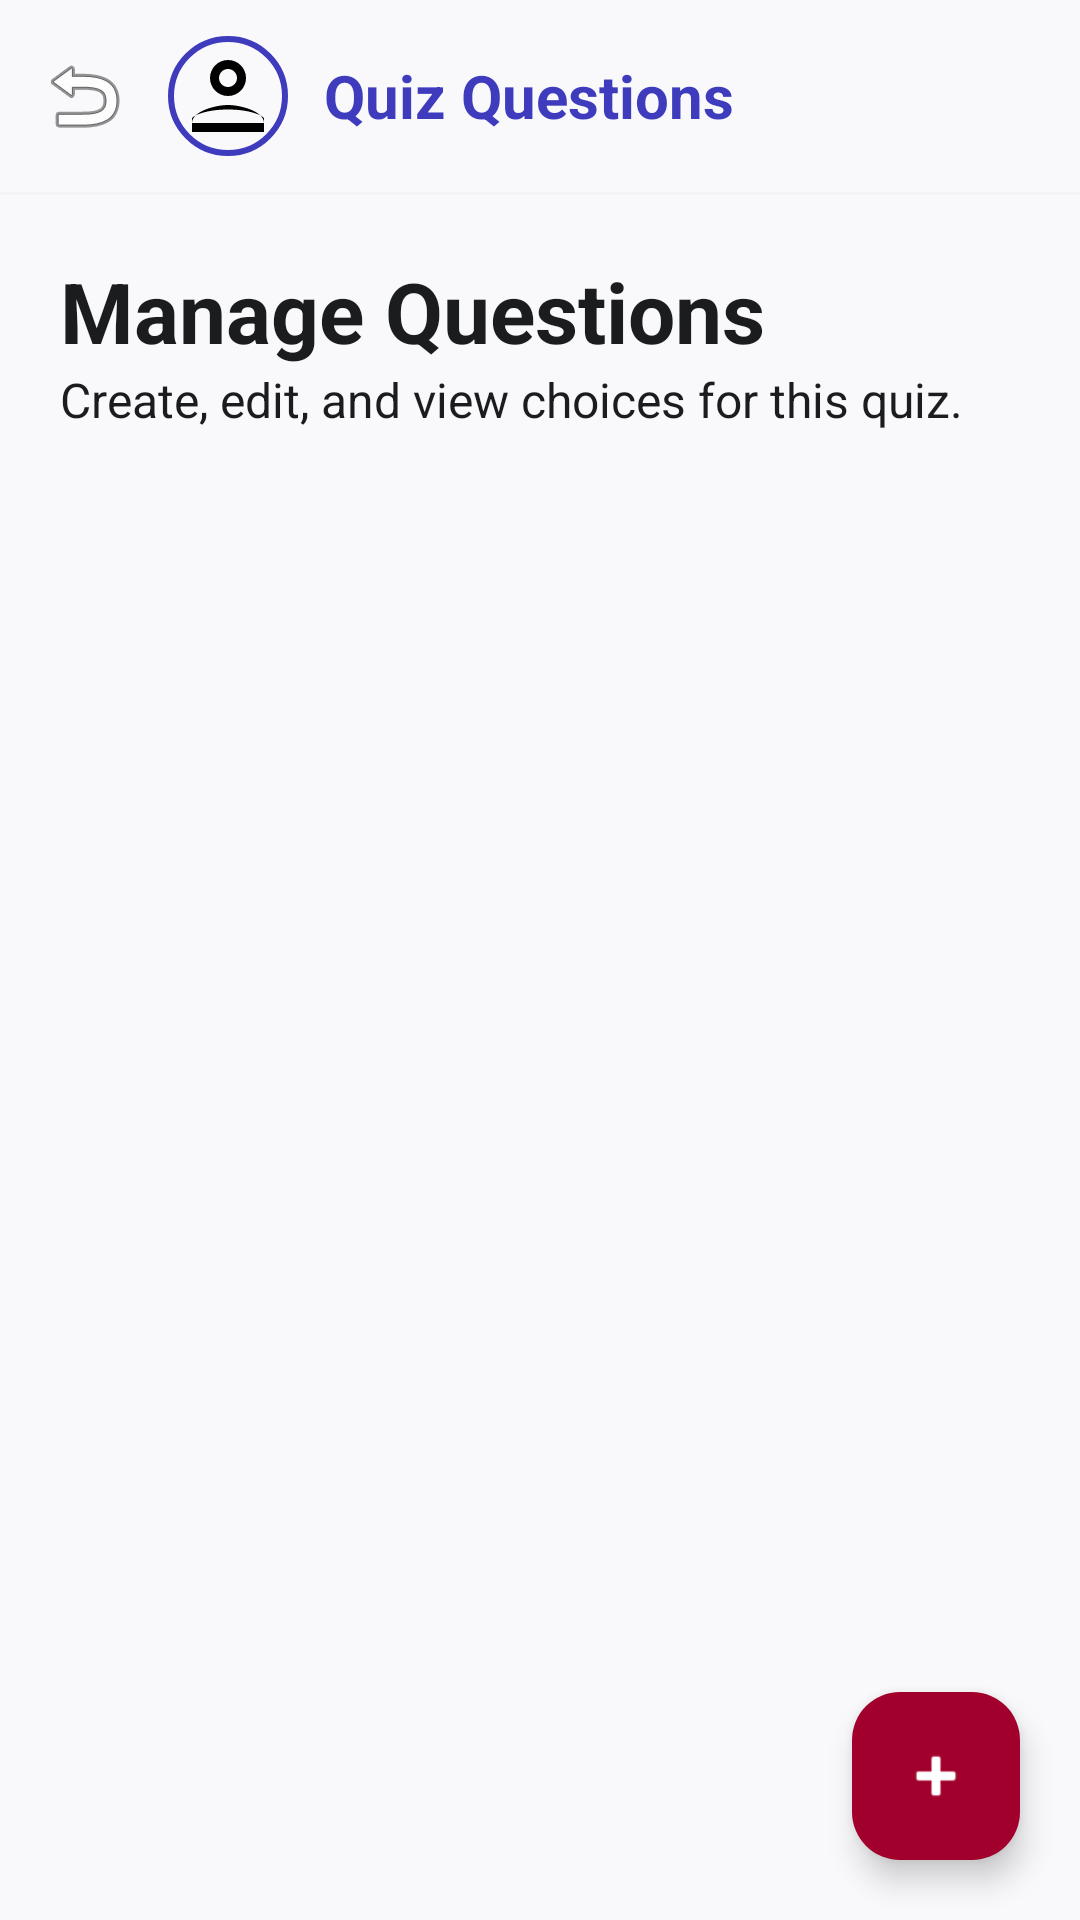

Here is an Android app screen rendered from its layout file. Give the layout XML and the strings, colors and styles it references.
<!-- AndroidManifest.xml: application theme Theme.CogniQuest -->
<!-- res/layout/activity_manage_questions.xml -->
<?xml version="1.0" encoding="utf-8"?>
<androidx.constraintlayout.widget.ConstraintLayout xmlns:android="http://schemas.android.com/apk/res/android"
    xmlns:app="http://schemas.android.com/apk/res-auto"
    android:layout_width="match_parent"
    android:layout_height="match_parent"
    android:background="@color/surface">

    <com.google.android.material.appbar.AppBarLayout
        android:id="@+id/appBarLayout"
        android:layout_width="match_parent"
        android:layout_height="wrap_content"
        android:background="@color/surface"
        app:elevation="0dp"
        app:layout_constraintTop_toTopOf="parent">

        <androidx.appcompat.widget.Toolbar
            android:id="@+id/toolbar"
            android:layout_width="match_parent"
            android:layout_height="?attr/actionBarSize"
            app:navigationIcon="@android:drawable/ic_menu_revert"
            android:background="@color/surface">

            <RelativeLayout
                android:layout_width="match_parent"
                android:layout_height="match_parent"
                android:gravity="center_vertical"
                android:paddingEnd="16dp">

                <LinearLayout
                    android:layout_width="wrap_content"
                    android:layout_height="wrap_content"
                    android:orientation="horizontal"
                    android:gravity="center_vertical"
                    android:layout_alignParentStart="true"
                    android:layout_centerVertical="true">

                    <FrameLayout
                        android:layout_width="40dp"
                        android:layout_height="40dp"
                        android:background="@drawable/circle_border"
                        android:padding="2dp">
                        <com.google.android.material.imageview.ShapeableImageView
                            android:id="@+id/profileImage"
                            android:layout_width="match_parent"
                            android:layout_height="match_parent"
                            android:src="@drawable/ic_profile"
                            app:shapeAppearanceOverlay="@style/ShapeAppearanceOverlay.App.CornerSize50Percent"
                            android:scaleType="centerCrop"/>
                    </FrameLayout>

                    <TextView
                        android:id="@+id/tvQuizTitleHeader"
                        android:layout_width="wrap_content"
                        android:layout_height="wrap_content"
                        android:layout_marginStart="12dp"
                        android:text="Quiz Questions"
                        android:textColor="@color/primary"
                        android:textSize="20sp"
                        android:textStyle="bold" />
                </LinearLayout>

            </RelativeLayout>

        </androidx.appcompat.widget.Toolbar>
    </com.google.android.material.appbar.AppBarLayout>

    <View
        android:id="@+id/appBarBorder"
        android:layout_width="match_parent"
        android:layout_height="1dp"
        android:background="#1Ac7c4d8"
        app:layout_constraintTop_toBottomOf="@id/appBarLayout"/>

    <LinearLayout
        android:layout_width="match_parent"
        android:layout_height="0dp"
        android:orientation="vertical"
        android:padding="20dp"
        app:layout_constraintTop_toBottomOf="@id/appBarBorder"
        app:layout_constraintBottom_toBottomOf="parent">

        <TextView
            android:id="@+id/tvManageTitle"
            android:layout_width="wrap_content"
            android:layout_height="wrap_content"
            android:text="Manage Questions"
            android:textColor="@color/on_surface"
            android:textSize="28sp"
            android:textStyle="bold" />

        <TextView
            android:id="@+id/tvQuizDescSubtitle"
            android:layout_width="wrap_content"
            android:layout_height="wrap_content"
            android:text="Create, edit, and view choices for this quiz."
            android:textColor="@color/on_surface"
            android:textSize="16sp"
            android:layout_marginBottom="24dp" />

        <androidx.recyclerview.widget.RecyclerView
            android:id="@+id/recyclerViewQuestions"
            android:layout_width="match_parent"
            android:layout_height="match_parent" />

    </LinearLayout>

    <com.google.android.material.floatingactionbutton.FloatingActionButton
        android:id="@+id/addQuestionFab"
        android:layout_width="wrap_content"
        android:layout_height="wrap_content"
        android:layout_marginEnd="20dp"
        android:layout_marginBottom="20dp"
        android:src="@android:drawable/ic_input_add"
        app:backgroundTint="#a2002c"
        app:tint="@color/white"
        app:layout_constraintBottom_toBottomOf="parent"
        app:layout_constraintEnd_toEndOf="parent" />

</androidx.constraintlayout.widget.ConstraintLayout>
<!-- resources referenced by this layout -->
<resources>
  <color name="on_surface">#1a1c1e</color>
  <color name="primary">#3f3bbd</color>
  <color name="surface">#f9f9fc</color>
  <color name="white">#FFFFFFFF</color>
  <!-- drawable circle_border (drawable) -->
  <shape xmlns:android="http://schemas.android.com/apk/res/android" android:shape="oval">
      <stroke android:width="2dp" android:color="@color/primary"/>
  </shape>
  <!-- drawable ic_profile (drawable) -->
  <?xml version="1.0" encoding="utf-8"?>
  <vector xmlns:android="http://schemas.android.com/apk/res/android"
      android:width="24dp"
      android:height="24dp"
      android:viewportWidth="24"
      android:viewportHeight="24">
    <path
        android:fillColor="#FF000000"
        android:pathData="M12,12c2.21,0 4,-1.79 4,-4s-1.79,-4 -4,-4 -4,1.79 -4,4 1.79,4 4,4z M12,6c1.1,0 2,0.9 2,2s-0.9,2 -2,2 -2,-0.9 -2,-2 0.9,-2 2,-2z M12,14c-2.67,0 -8,1.34 -8,4v2h16v-2c0,-2.66 -5.33,-4 -8,-4z M20,18H4v-0.99c0.2,-0.72 3.3,-2.01 8,-2.01s7.8,1.29 8,2.01V18z"/>
  </vector>
  <style name="ShapeAppearanceOverlay.App.CornerSize50Percent" parent="">
          <item name="cornerSize">50%</item>
      </style>
  <style name="Theme.CogniQuest" parent="Base.Theme.CogniQuest" />
  <style name="Base.Theme.CogniQuest" parent="Theme.Material3.DayNight.NoActionBar">
          <item name="colorPrimary">@color/primary</item>
          <item name="colorPrimaryDark">@color/primary_dark</item>
          <item name="colorOnPrimary">@color/white</item>
          <item name="colorSecondary">@color/secondary</item>
          <item name="android:colorBackground">@color/background</item>
          <item name="colorOnBackground">@color/on_background</item>
          <item name="colorSurface">@color/surface_container_lowest</item>
          <item name="colorOnSurface">@color/on_surface</item>
      </style>
  <color name="primary_dark">#0c006a</color>
  <color name="secondary">#00677f</color>
  <color name="background">#f9f9fc</color>
  <color name="on_background">#1a1c1e</color>
  <color name="surface_container_lowest">#ffffff</color>
</resources>
